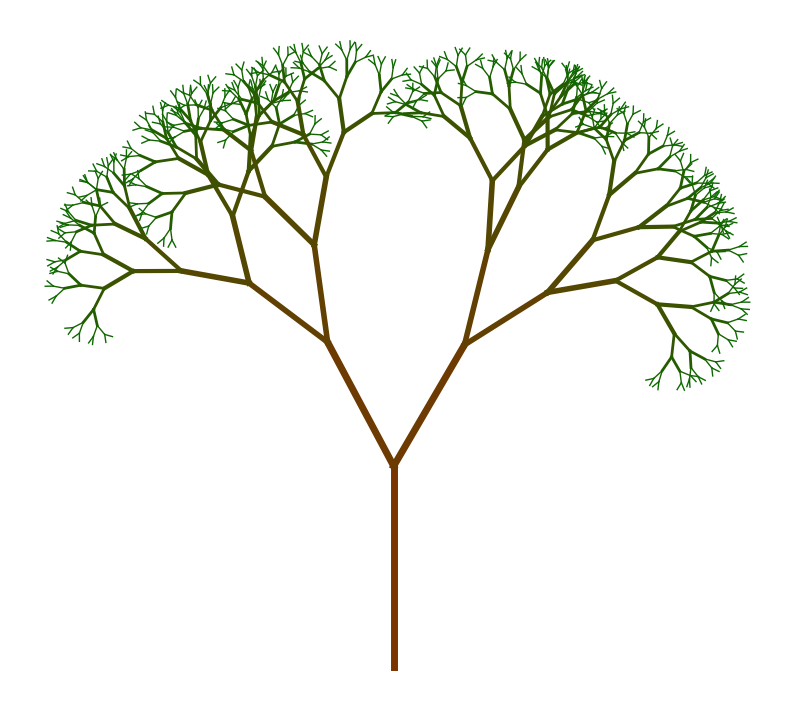

This figure's Python source:
import matplotlib.pyplot as plt
import numpy as np
import random


# Постепенный переход 139, 69, 1 -> 0, 128, 0
def get_color(depth, max_depth):
    r = (121 - 121 * (max_depth - depth) / max_depth) / 255
    g = (52 + (128 - 69) * (max_depth - depth) / max_depth) / 255
    b = (1 - 1 * (max_depth - depth) / max_depth) / 255
    return (r, g, b)


def get_thickness(depth, max_depth):
    return max(1, (depth + 1) // 2)


def draw_tree(ax, x, y, branch_length, angle, depth, max_depth):
    if depth == 0:
        return

    x_end = x + branch_length * np.cos(np.radians(angle))
    y_end = y + branch_length * np.sin(np.radians(angle))

    color = get_color(depth, max_depth)
    thickness = get_thickness(depth, max_depth)

    ax.plot([x, x_end], [y, y_end], color=color, linewidth=thickness)

    new_branch_length = branch_length * 0.7
    draw_tree(
        ax,
        x_end,
        y_end,
        new_branch_length,
        angle + 25 + random.uniform(-15, 15),
        depth - 1,
        max_depth,
    )
    draw_tree(
        ax,
        x_end,
        y_end,
        new_branch_length,
        angle - 25 + random.uniform(-15, 15),
        depth - 1,
        max_depth,
    )


def draw_fractal_tree(branch_length=100, angle=90, depth=8):
    fig, ax = plt.subplots(figsize=(10, 10))
    ax.set_aspect("equal")
    ax.axis("off")

    draw_tree(ax, 0, 0, branch_length, angle, depth, depth)

    plt.show()


draw_fractal_tree(branch_length=100, angle=90, depth=10)
